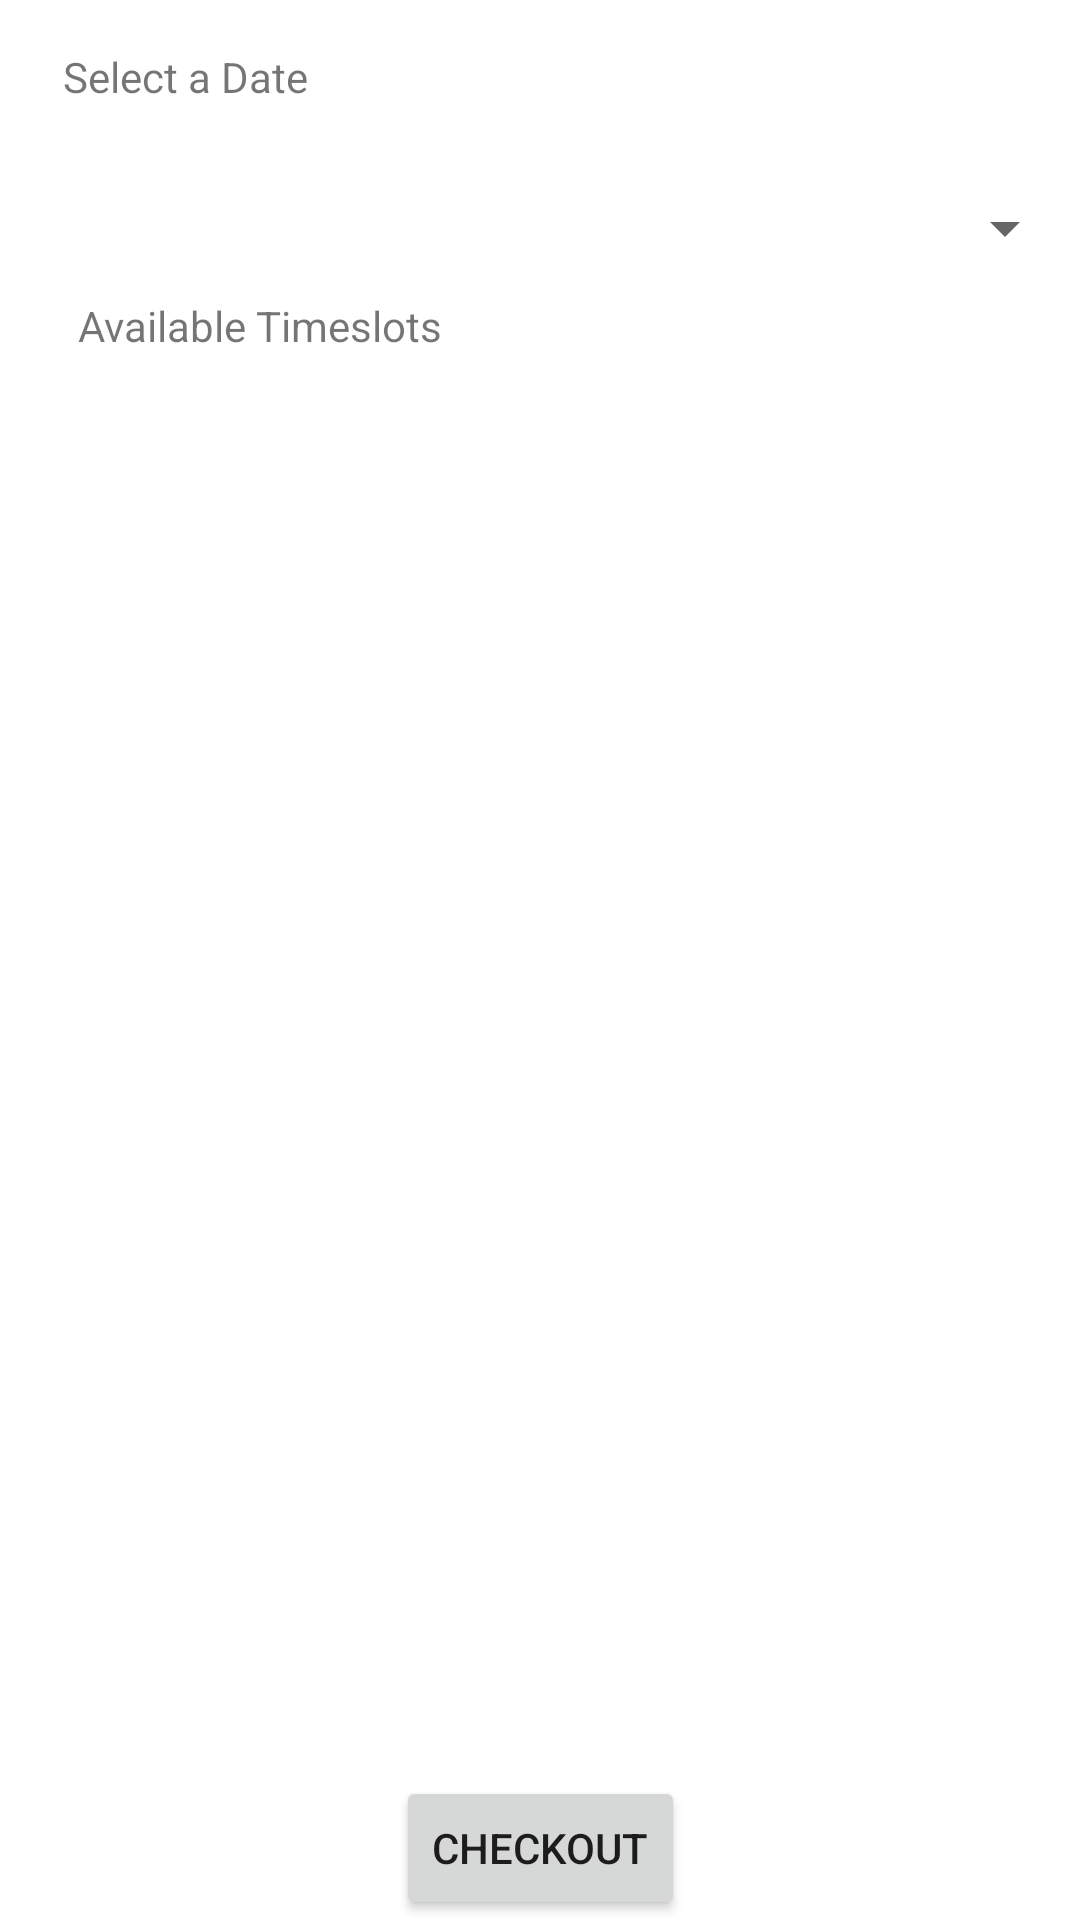

Layout XML and referenced resources for this Android screen:
<!-- AndroidManifest.xml: application theme Theme.Hackcoming -->
<!-- res/layout/activity_main.xml -->
<?xml version="1.0" encoding="utf-8"?>
<androidx.constraintlayout.widget.ConstraintLayout xmlns:android="http://schemas.android.com/apk/res/android"
    xmlns:app="http://schemas.android.com/apk/res-auto"
    xmlns:tools="http://schemas.android.com/tools"
    android:layout_width="match_parent"
    android:layout_height="match_parent"
    tools:context=".MainActivity">


    <LinearLayout
        android:id="@+id/linearlayoutid"
        android:layout_width="414dp"
        android:layout_height="437dp"
        android:layout_marginBottom="52dp"
        android:orientation="vertical"
        app:layout_constraintBottom_toBottomOf="parent"
        app:layout_constraintEnd_toEndOf="parent"
        app:layout_constraintHorizontal_bias="0.666"
        app:layout_constraintStart_toStartOf="parent">

    </LinearLayout>

    <Spinner
        android:id="@+id/spinner3"
        android:layout_width="0dp"
        android:layout_height="wrap_content"
        android:layout_marginStart="1dp"
        android:layout_marginTop="84dp"
        android:layout_marginEnd="1dp"
        android:layout_marginBottom="83dp"
        app:layout_constraintBottom_toTopOf="@+id/linearlayoutid"
        app:layout_constraintEnd_toEndOf="parent"
        app:layout_constraintStart_toStartOf="parent"
        app:layout_constraintTop_toTopOf="parent" />

    <TextView
        android:id="@+id/textView3"
        android:layout_width="wrap_content"
        android:layout_height="wrap_content"
        android:layout_marginStart="21dp"
        android:layout_marginTop="16dp"
        android:text="Select a Date"
        app:layout_constraintStart_toStartOf="parent"
        app:layout_constraintTop_toTopOf="parent" />

    <Button
        android:id="@+id/button4"
        android:layout_width="wrap_content"
        android:layout_height="wrap_content"
        android:layout_marginTop="4dp"
        android:text="Checkout"
        app:layout_constraintEnd_toEndOf="parent"
        app:layout_constraintStart_toStartOf="parent"
        app:layout_constraintTop_toBottomOf="@+id/linearlayoutid" />

    <TextView
        android:id="@+id/textView5"
        android:layout_width="wrap_content"
        android:layout_height="wrap_content"
        android:layout_marginStart="26dp"
        android:layout_marginTop="11dp"
        android:text="Available Timeslots"
        app:layout_constraintStart_toStartOf="parent"
        app:layout_constraintTop_toBottomOf="@+id/spinner3" />


</androidx.constraintlayout.widget.ConstraintLayout>
<!-- resources referenced by this layout -->
<resources>
  <style name="Theme.Hackcoming" parent="Theme.MaterialComponents.DayNight.DarkActionBar">
          
          <item name="colorPrimary">@color/purple_500</item>
          <item name="colorPrimaryVariant">@color/purple_700</item>
          <item name="colorOnPrimary">@color/white</item>
          
          <item name="colorSecondary">@color/teal_200</item>
          <item name="colorSecondaryVariant">@color/teal_700</item>
          <item name="colorOnSecondary">@color/black</item>
          
          <item name="android:statusBarColor" tools:targetApi="l">?attr/colorPrimaryVariant</item>
          
      </style>
  <!-- not gathered from this repository: default colours our renderer supplied (Android Studio template values) -->
  <color name="purple_500">#FF6200EE</color>
  <color name="purple_700">#FF3700B3</color>
  <color name="teal_200">#FF03DAC5</color>
  <color name="teal_700">#FF018786</color>
  <color name="black">#FF000000</color>
  <color name="white">#FFFFFFFF</color>
</resources>
